The GitHub repository Melanie823/DeepLearning contains a labelled image folder "AMDNet23 Dataset" with 2 categories: amd, diabetes. Examples follow, each with its label.

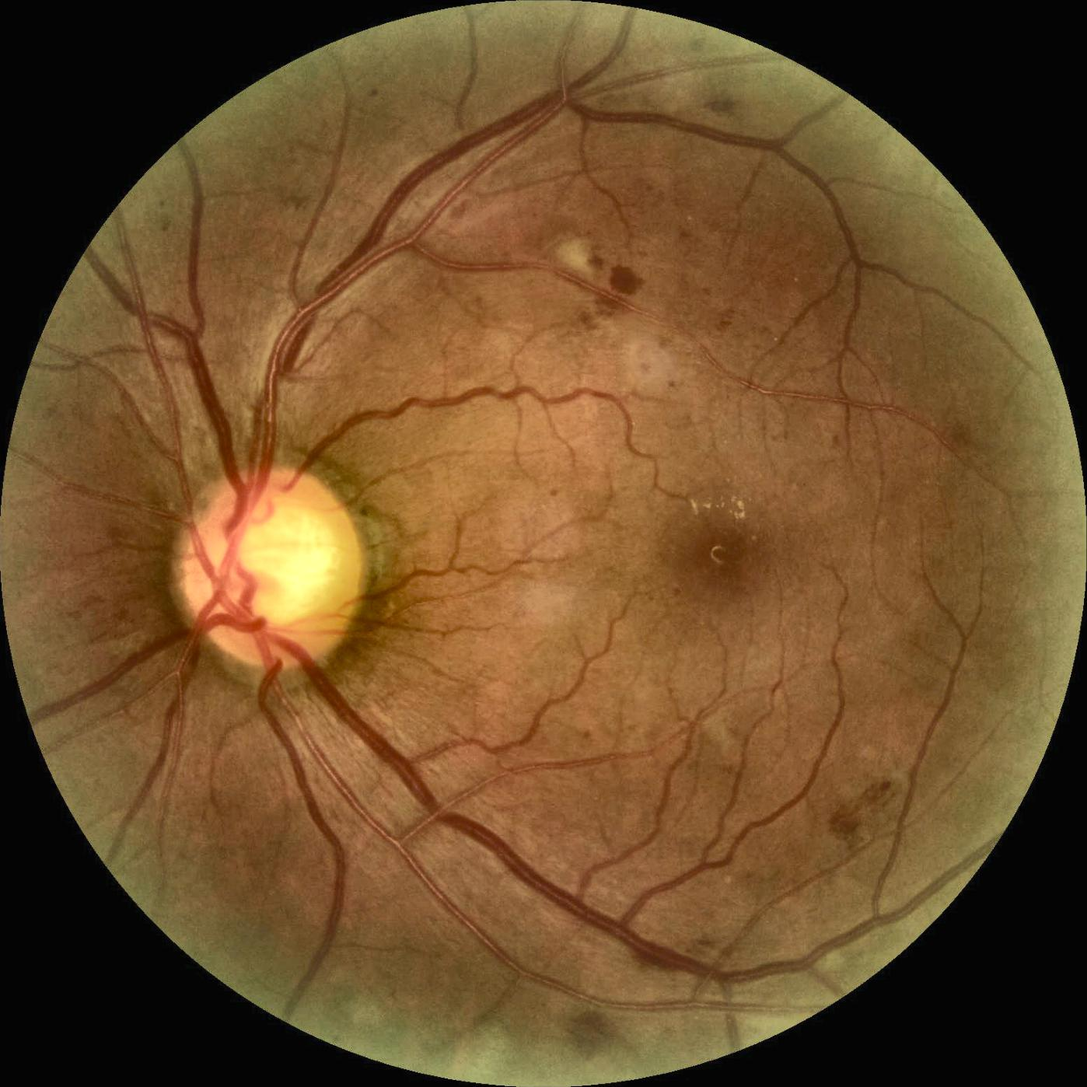
Label: diabetes

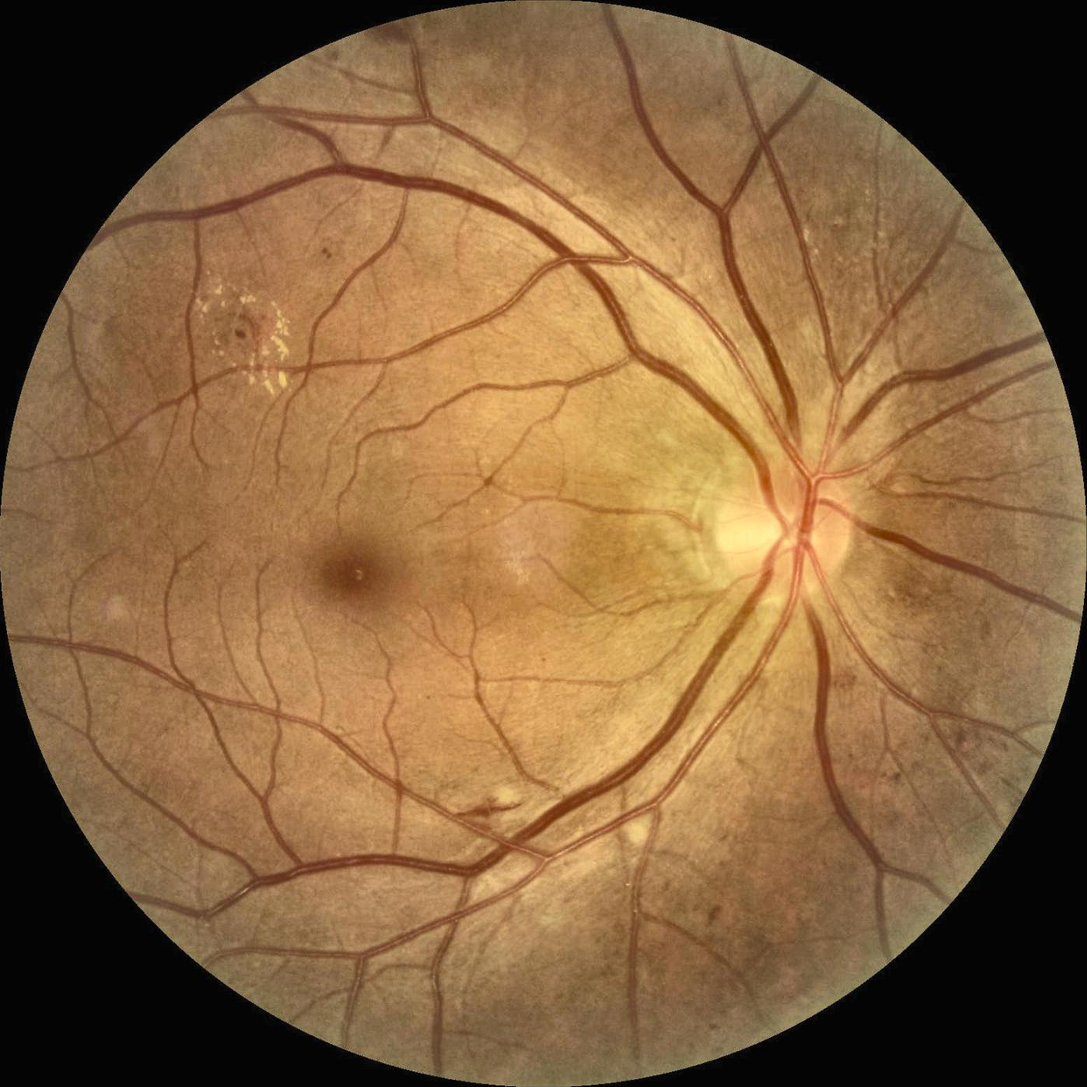
Label: diabetes

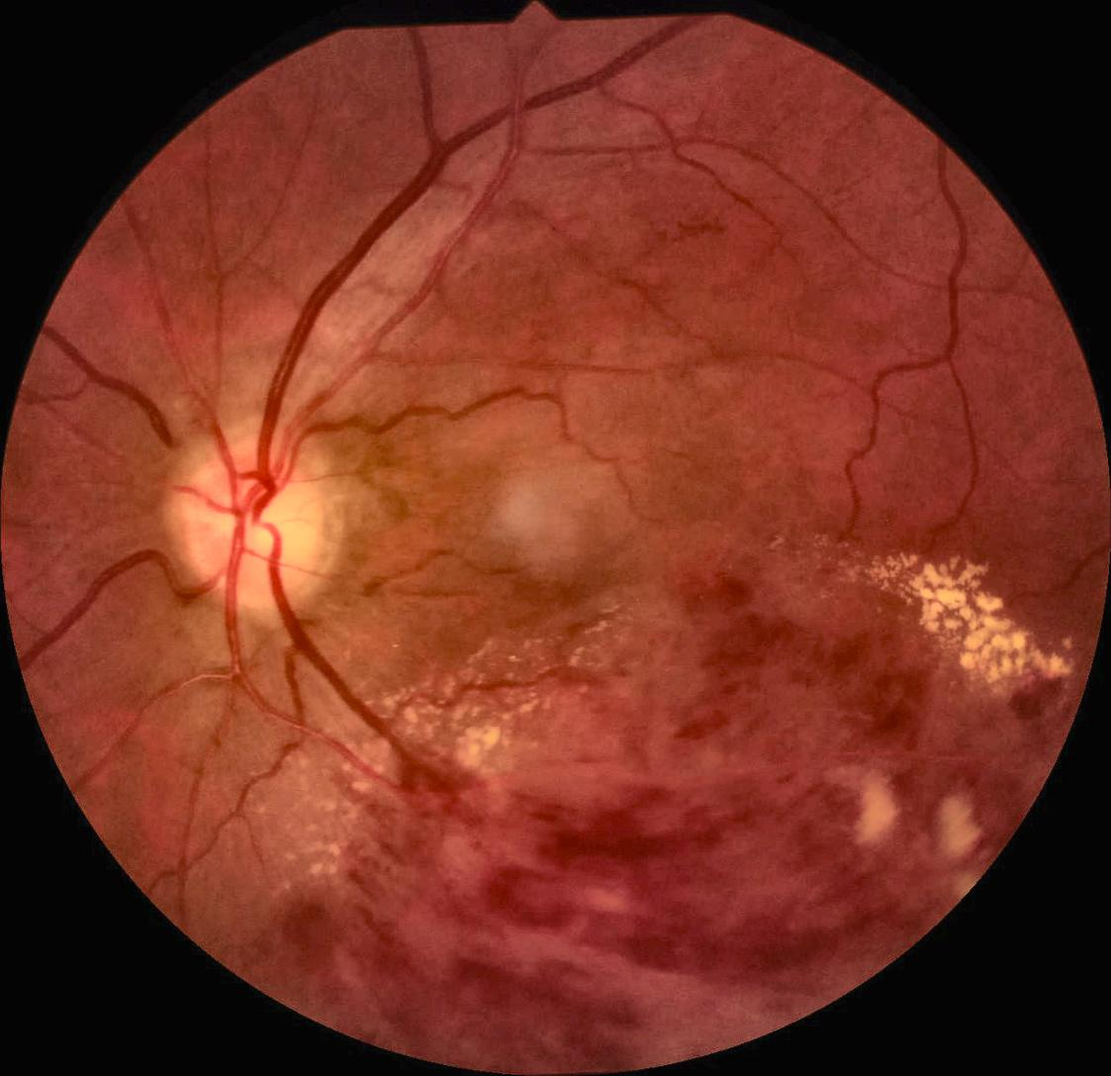
Label: diabetes

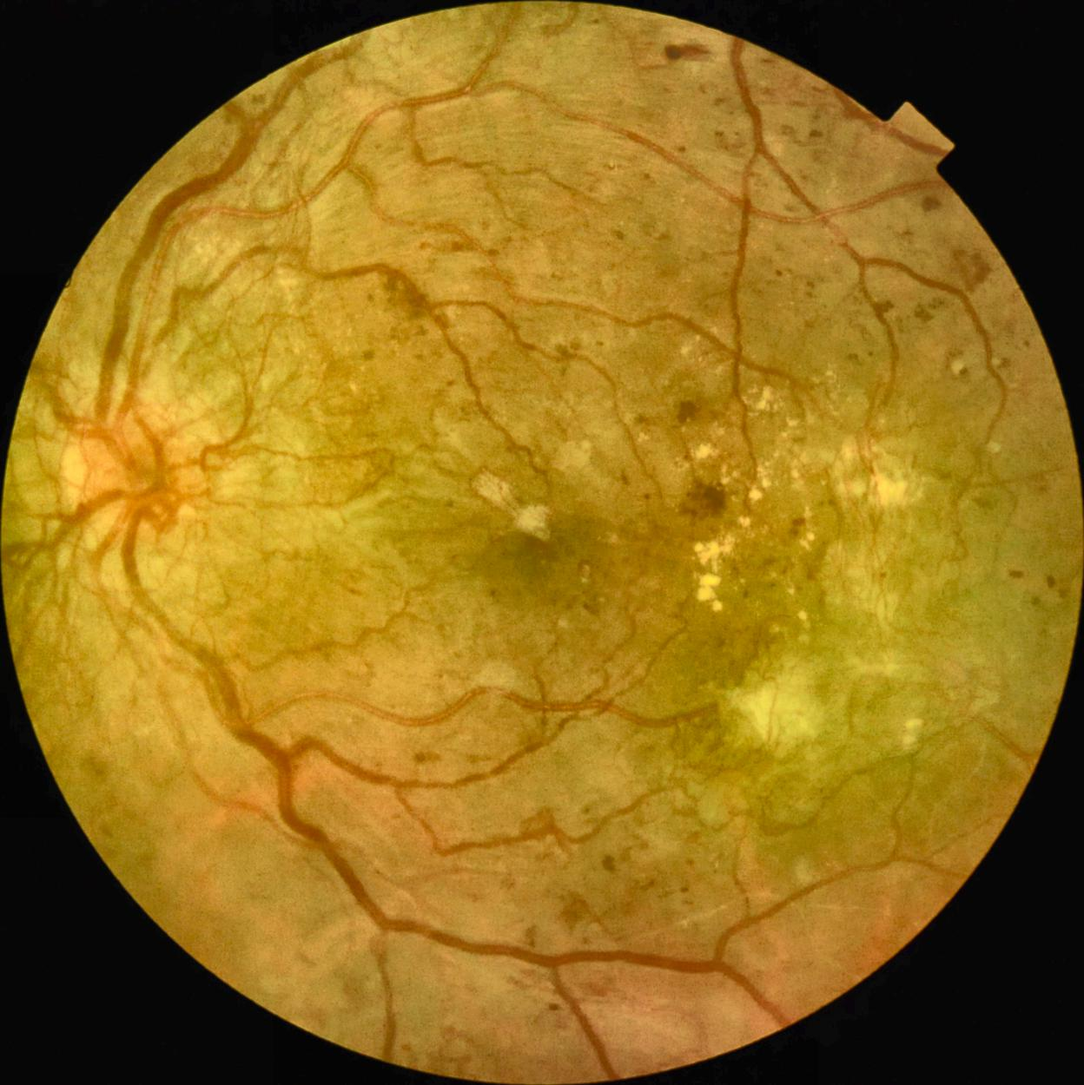
Label: diabetes

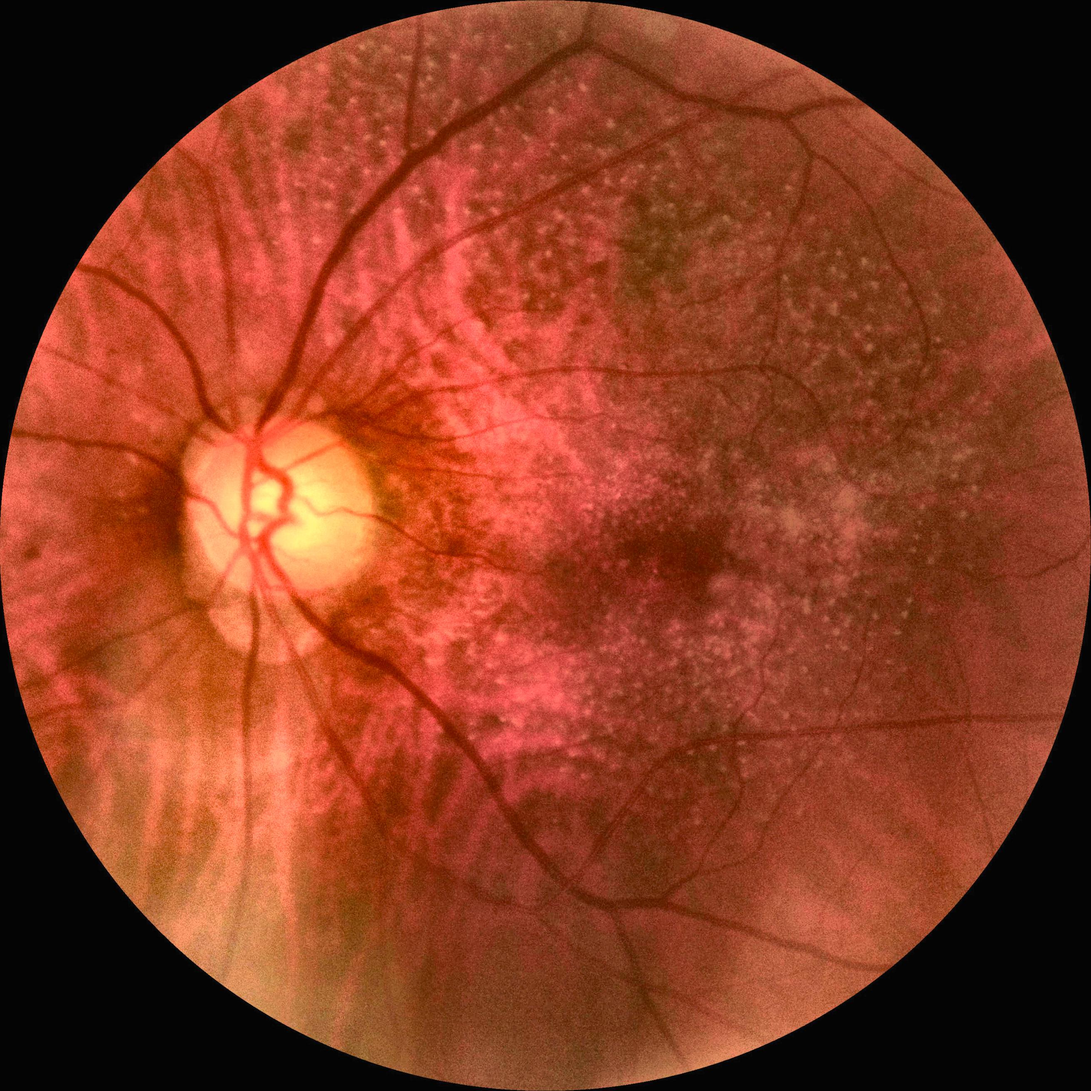
Label: amd

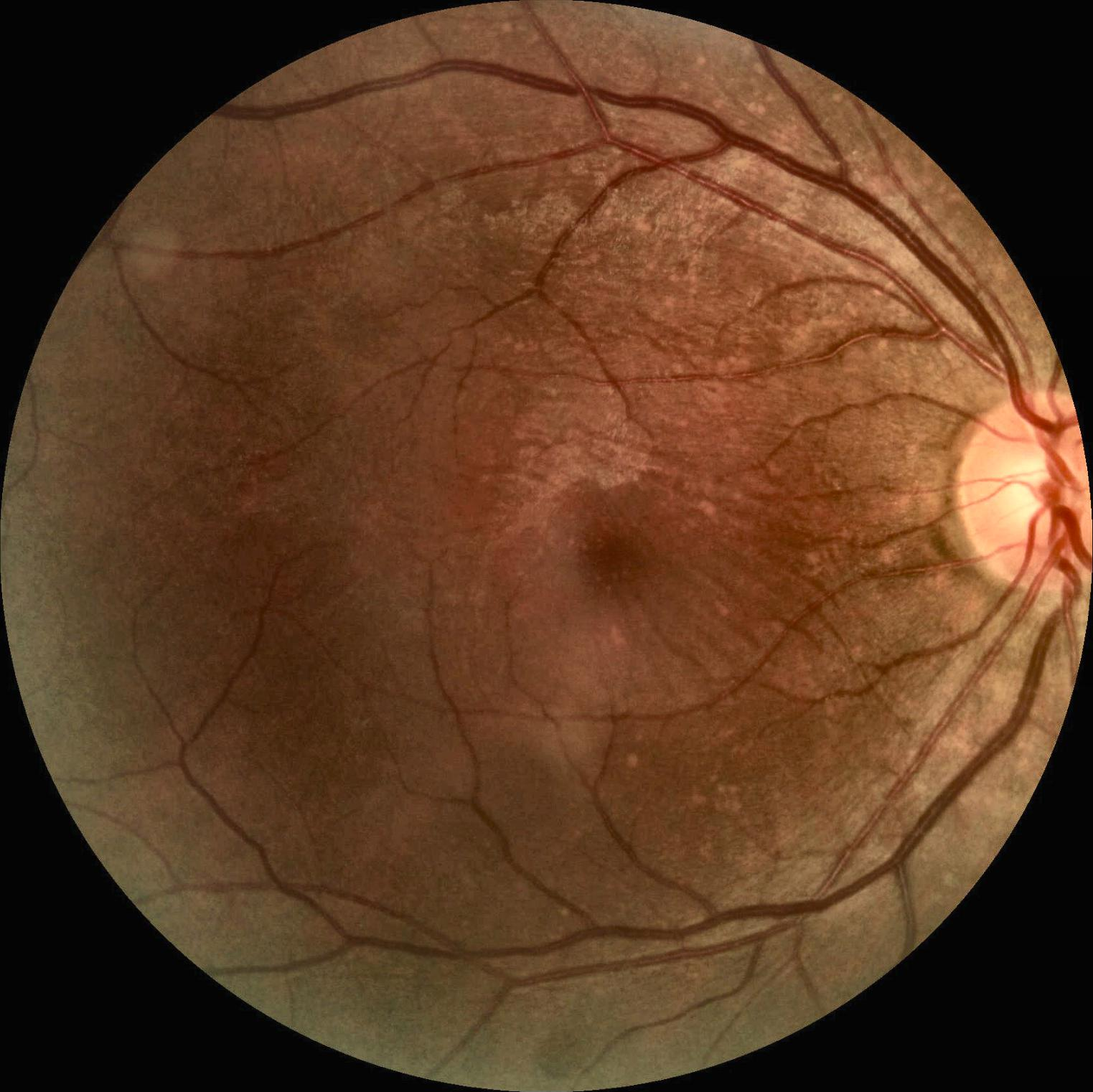
Label: amd
